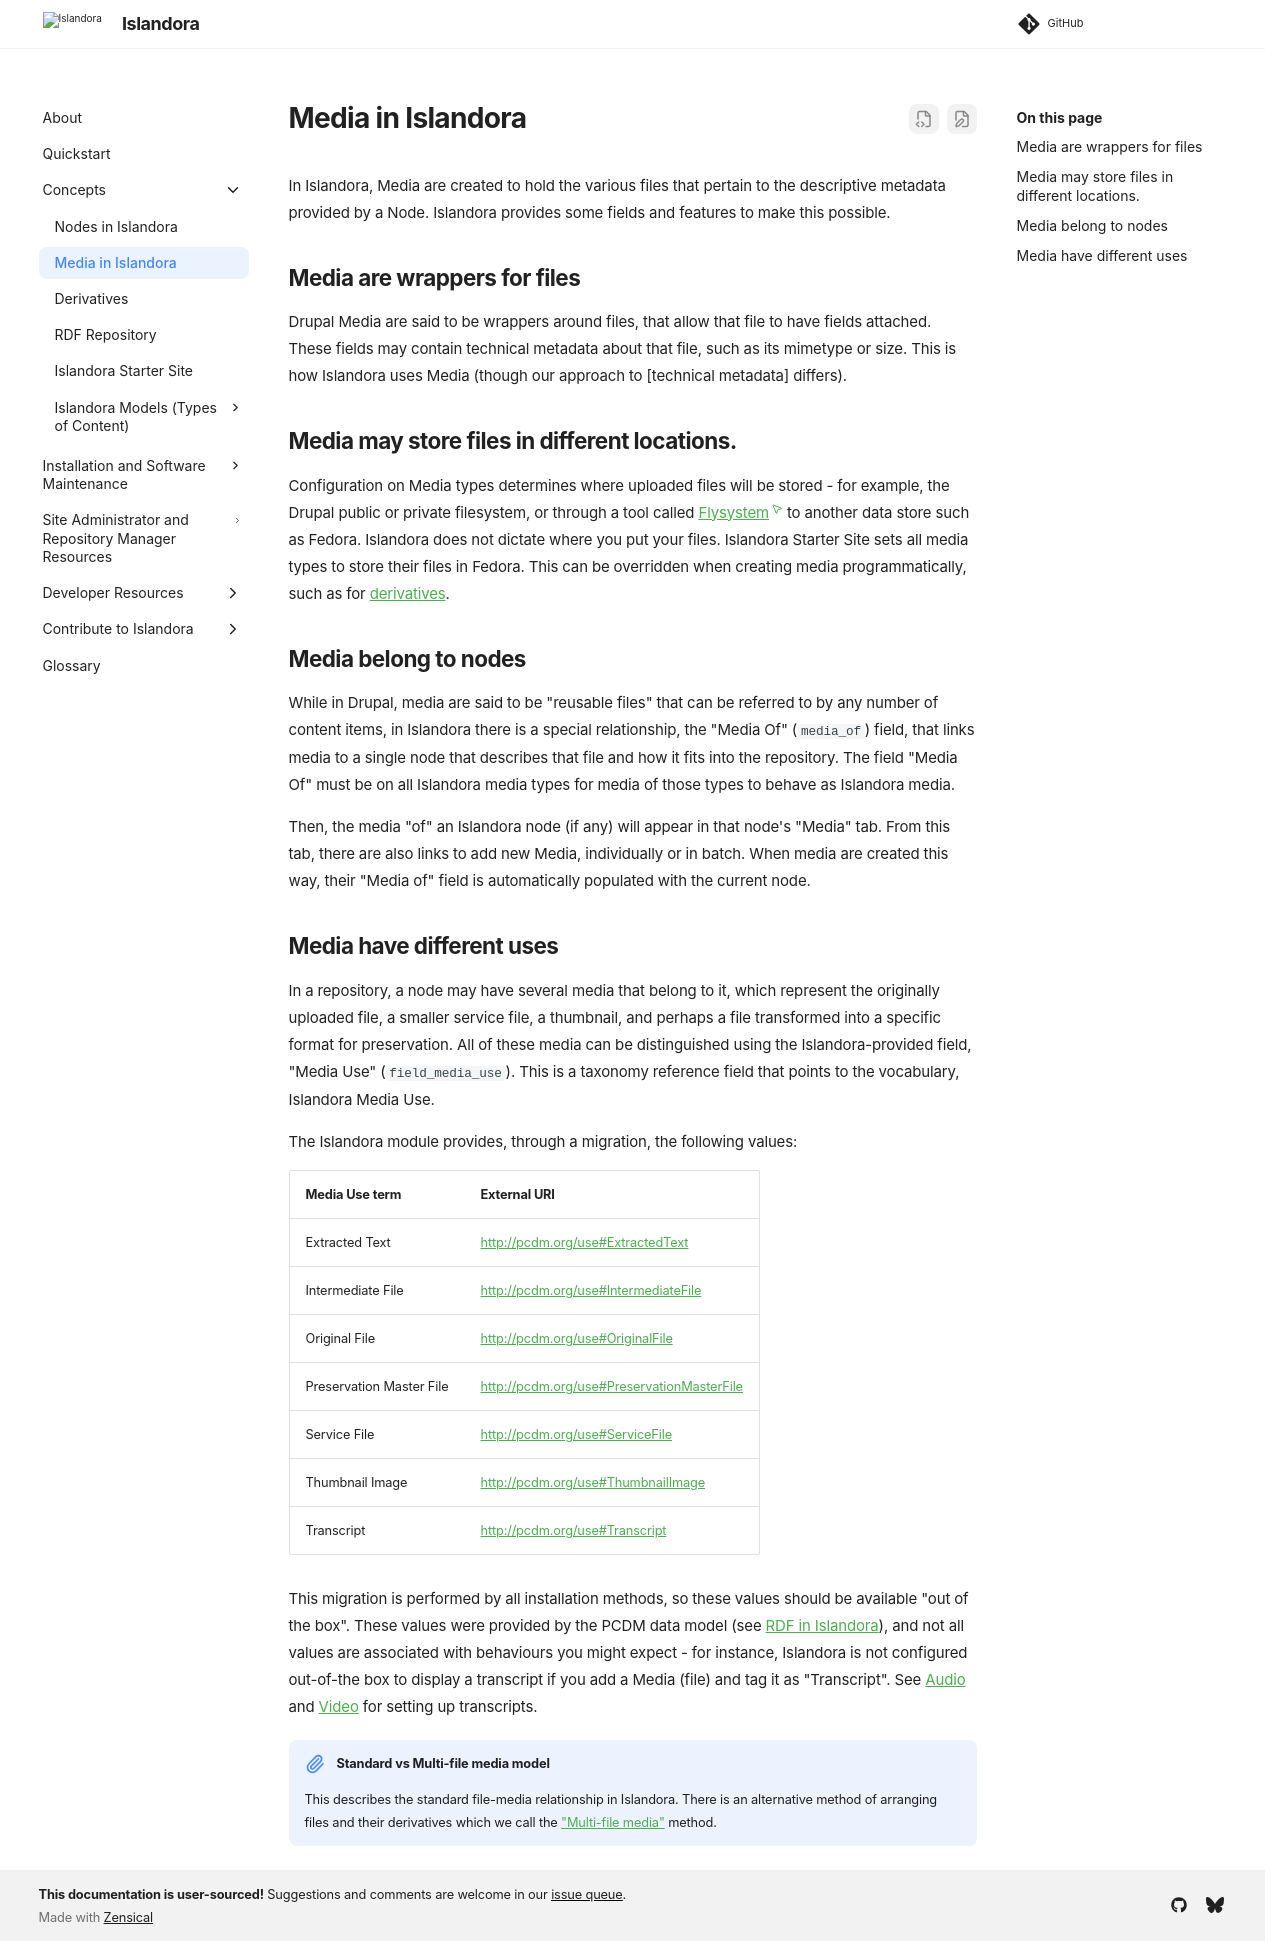

repository: Islandora/documentation · page: pr-preview/pr-2438/concepts/node-media/index.html · generator: mkdocs

# Media in Islandora

In Islandora, Media are created to hold the various files that pertain
to the descriptive metadata provided by a Node. Islandora provides some
fields and features to make this possible. 

## Media are wrappers for files

Drupal Media are said to be wrappers around files, that allow that file
to have fields attached. These fields may contain technical metadata
about that file, such as its mimetype or size. This is how Islandora
uses Media (though our approach to [technical metadata] differs). 


## Media may store files in different locations.

Configuration on Media types determines where uploaded files will be 
stored - for example, the Drupal public or private filesystem, or through
a tool called [Flysystem](../user-documentation/glossary.md#flysystem) to another
data store such as Fedora. Islandora does not dictate where you put your files.
Islandora Starter Site sets all media types to store their files in Fedora. 
This can be overridden when creating media programmatically, such as for 
[derivatives](derivatives.md). 

## Media belong to nodes

While in Drupal, media are said to be "reusable files" that can be 
referred to by any number of content items, in Islandora there is a
special relationship, the "Media Of" (`media_of`) field, that links 
media to a single node that describes that file and how it fits into the repository.
The field "Media Of" must be on all Islandora media types for media
of those types to behave as Islandora media. 

Then, the media "of" an Islandora node (if any) will appear in that 
node's "Media" tab. From this tab, there are also links 
to add new Media, individually or in batch. When media are created this way,
their "Media of" field is automatically populated with the current node. 

## Media have different uses

In a repository, a node may have several media that belong to it, which
represent the originally uploaded file, a smaller service file, a 
thumbnail, and perhaps a file transformed into a specific format for
preservation. All of these media can be distinguished using the 
Islandora-provided field, "Media Use" (`field_media_use`). This is a 
taxonomy reference field that points to the vocabulary, Islandora 
Media Use.

The Islandora module provides, through a migration, the following values:

| Media Use term           	| External URI          			|
|--------------------------	|--------------------------------------------	|
| Extracted Text           	| http://pcdm.org/use#ExtractedText          	|
| Intermediate File        	| http://pcdm.org/use#IntermediateFile       	|
| Original File            	| http://pcdm.org/use#OriginalFile           	|
| Preservation Master File 	| http://pcdm.org/use#PreservationMasterFile 	|
| Service File             	| http://pcdm.org/use#ServiceFile            	|
| Thumbnail Image          	| http://pcdm.org/use#ThumbnailImage         	|
| Transcript               	| http://pcdm.org/use#Transcript             	|

This migration is performed by all installation methods, so these values should
be available "out of the box". These values were provided by the PCDM data model
(see [RDF in Islandora](rdf.md)),
and not all values are associated with behaviours you might expect - for instance, 
Islandora is not configured out-of-the box to display a transcript if you add a 
Media (file) and tag it as "Transcript". See [Audio](../models/audio.md) and
[Video](../models/video.md) for setting up transcripts.

!!! note "Standard vs Multi-file media model"
    This describes the standard file-media relationship in Islandora. 
    There is an alternative method of arranging files and their derivatives
    which we call the ["Multi-file media"](../user-documentation/media.md#multi-file-media) method.
